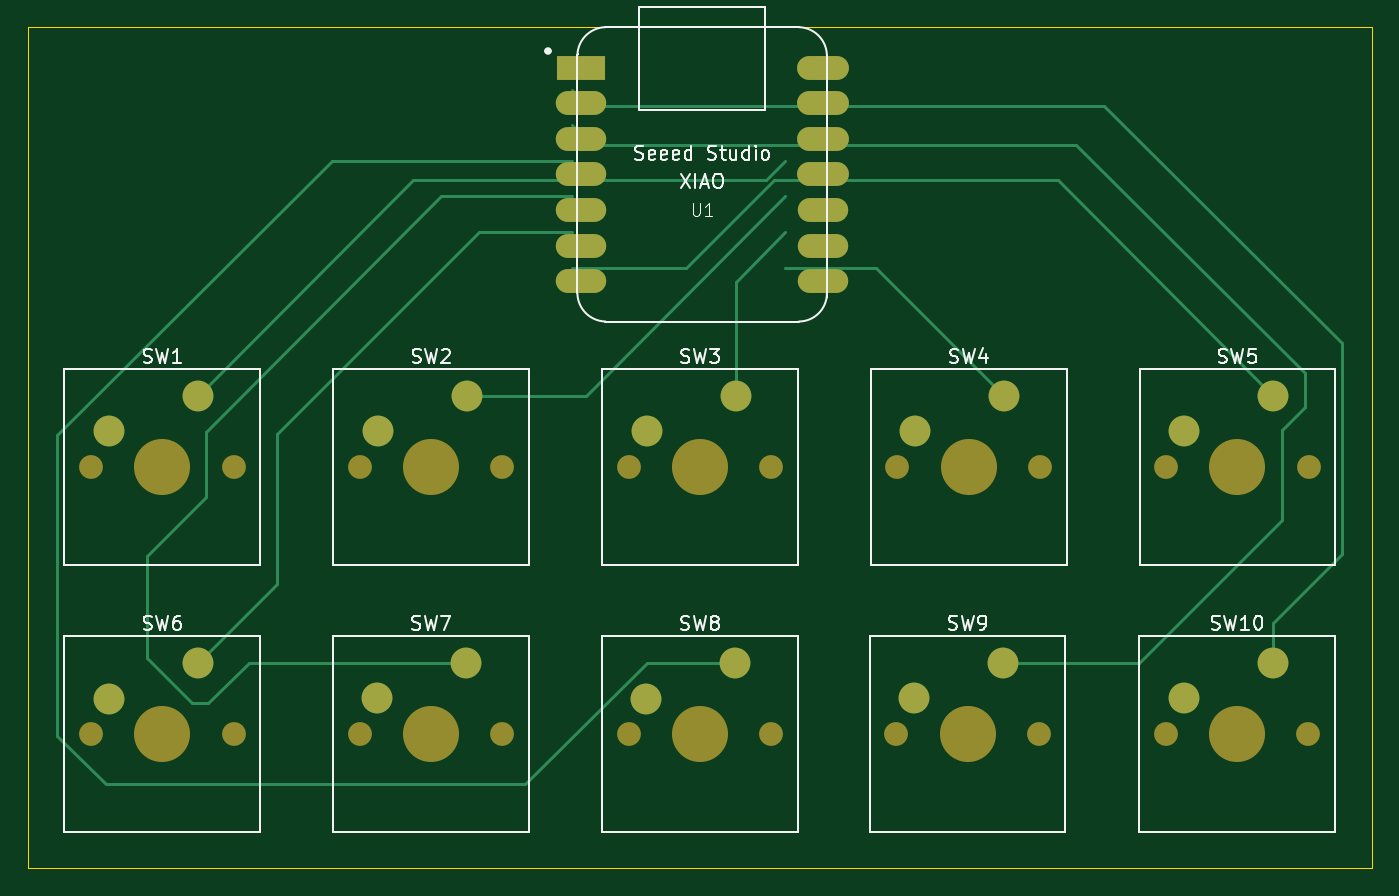
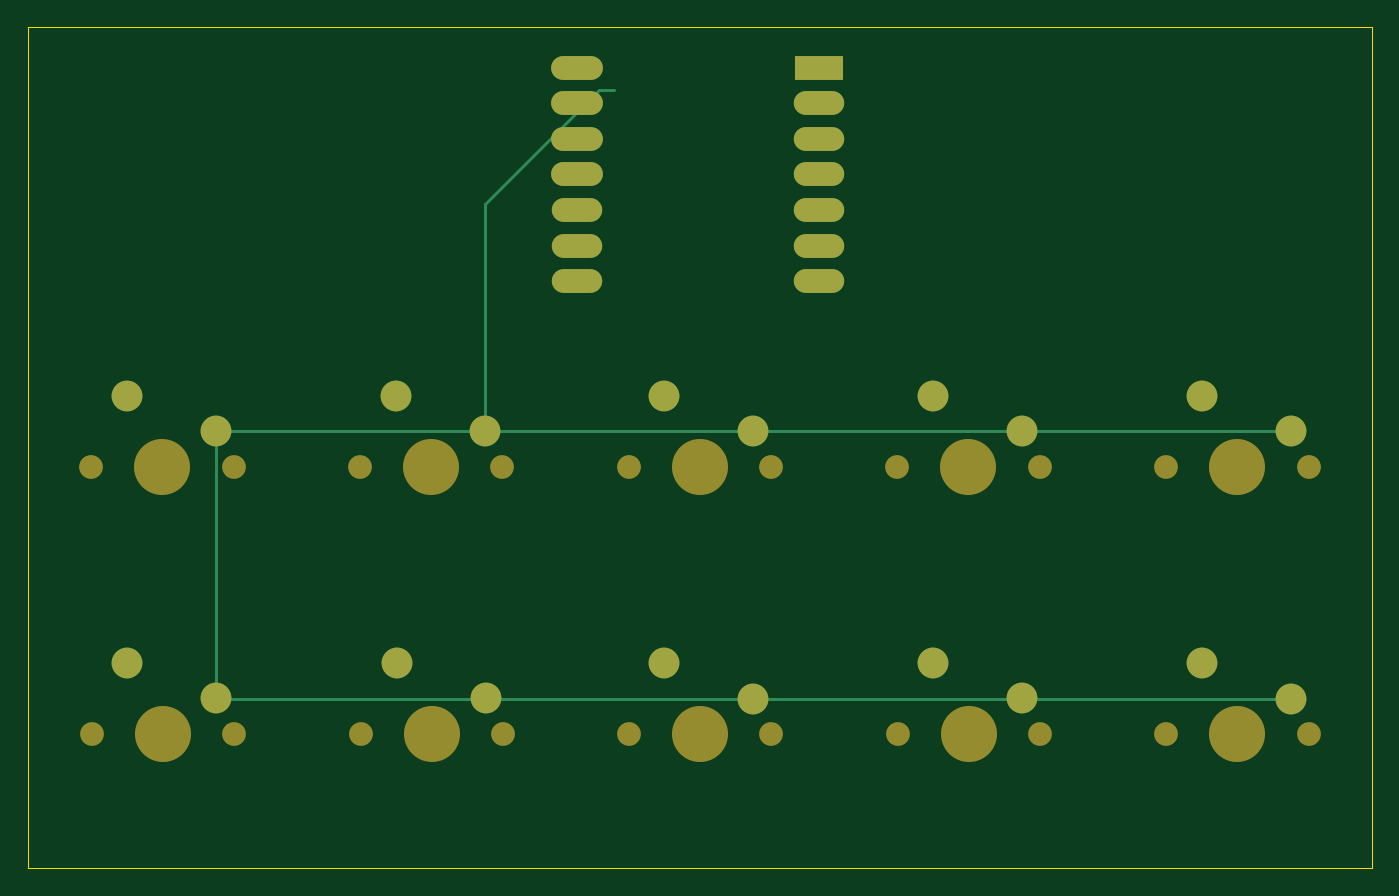
Circuit board: 9 layer files. Board 95.8 x 60.0 mm.
- bottom_copper: hackpad-B_Cu.gbr (3809 bytes)
- bottom_mask: hackpad-B_Mask.gbr (2759 bytes)
- paste: hackpad-B_Paste.gbr (465 bytes)
- bottom_silk: hackpad-B_Silkscreen.gbr (466 bytes)
- outline: hackpad-Edge_Cuts.gbr (630 bytes)
- top_copper: hackpad-F_Cu.gbr (6138 bytes)
- top_mask: hackpad-F_Mask.gbr (2759 bytes)
- paste: hackpad-F_Paste.gbr (465 bytes)
- top_silk: hackpad-F_Silkscreen.gbr (32453 bytes)

=== bottom_copper: hackpad-B_Cu.gbr ===
%TF.GenerationSoftware,KiCad,Pcbnew,9.0.7*%
%TF.CreationDate,2026-09-09T00:36:29+08:00*%
%TF.ProjectId,hackpad,6861636b-7061-4642-9e6b-696361645f70,rev?*%
%TF.SameCoordinates,Original*%
%TF.FileFunction,Copper,L2,Bot*%
%TF.FilePolarity,Positive*%
%FSLAX46Y46*%
G04 Gerber Fmt 4.6, Leading zero omitted, Abs format (unit mm)*
G04 Created by KiCad (PCBNEW 9.0.7) date 2026-09-09 00:36:29*
%MOMM*%
%LPD*%
G01*
G04 APERTURE LIST*
%TA.AperFunction,ComponentPad*%
%ADD10C,2.200000*%
%TD*%
%TA.AperFunction,ComponentPad*%
%ADD11R,3.500000X1.700000*%
%TD*%
%TA.AperFunction,ComponentPad*%
%ADD12O,3.600000X1.700000*%
%TD*%
%TA.AperFunction,ComponentPad*%
%ADD13O,3.700000X1.700000*%
%TD*%
%TA.AperFunction,Conductor*%
%ADD14C,0.200000*%
%TD*%
G04 APERTURE END LIST*
D10*
%TO.P,SW2,1,1*%
%TO.N,Net-(U1-PA5_A9_D9_MISO)*%
X146520000Y-69670000D03*
%TO.P,SW2,2,2*%
%TO.N,GND*%
X140170000Y-72210000D03*
%TD*%
%TO.P,SW10,1,1*%
%TO.N,Net-(U1-PA4_A1_D1)*%
X204010000Y-88700000D03*
%TO.P,SW10,2,2*%
%TO.N,GND*%
X197660000Y-91240000D03*
%TD*%
D11*
%TO.P,U1,1,PA02_A0_D0*%
%TO.N,unconnected-(U1-PA02_A0_D0-Pad1)*%
X154680000Y-46250000D03*
D12*
%TO.P,U1,2,PA4_A1_D1*%
%TO.N,Net-(U1-PA4_A1_D1)*%
X154680000Y-48790000D03*
%TO.P,U1,3,PA10_A2_D2*%
%TO.N,Net-(U1-PA10_A2_D2)*%
X154680000Y-51330000D03*
%TO.P,U1,4,PA11_A3_D3*%
%TO.N,Net-(U1-PA11_A3_D3)*%
X154680000Y-53870000D03*
%TO.P,U1,5,PA8_A4_D4_SDA*%
%TO.N,Net-(U1-PA8_A4_D4_SDA)*%
X154680000Y-56410000D03*
%TO.P,U1,6,PA9_A5_D5_SCL*%
%TO.N,Net-(U1-PA9_A5_D5_SCL)*%
X154680000Y-58950000D03*
%TO.P,U1,7,PB08_A6_D6_TX*%
%TO.N,Net-(U1-PB08_A6_D6_TX)*%
X154680000Y-61490000D03*
%TO.P,U1,8,PB09_A7_D7_RX*%
%TO.N,Net-(U1-PB09_A7_D7_RX)*%
X171930000Y-61490000D03*
%TO.P,U1,9,PA7_A8_D8_SCK*%
%TO.N,Net-(U1-PA7_A8_D8_SCK)*%
X171930000Y-58950000D03*
%TO.P,U1,10,PA5_A9_D9_MISO*%
%TO.N,Net-(U1-PA5_A9_D9_MISO)*%
X171930000Y-56410000D03*
D13*
%TO.P,U1,11,PA6_A10_D10_MOSI*%
%TO.N,Net-(U1-PA6_A10_D10_MOSI)*%
X171930000Y-53870000D03*
%TO.P,U1,12,3V3*%
%TO.N,unconnected-(U1-3V3-Pad12)*%
X171930000Y-51330000D03*
%TO.P,U1,13,GND*%
%TO.N,GND*%
X171930000Y-48790000D03*
%TO.P,U1,14,5V*%
%TO.N,unconnected-(U1-5V-Pad14)*%
X171930000Y-46250000D03*
%TD*%
D10*
%TO.P,SW3,1,1*%
%TO.N,Net-(U1-PA7_A8_D8_SCK)*%
X165690000Y-69670000D03*
%TO.P,SW3,2,2*%
%TO.N,GND*%
X159340000Y-72210000D03*
%TD*%
%TO.P,SW6,1,1*%
%TO.N,Net-(U1-PA9_A5_D5_SCL)*%
X127330000Y-88730000D03*
%TO.P,SW6,2,2*%
%TO.N,GND*%
X120980000Y-91270000D03*
%TD*%
%TO.P,SW5,1,1*%
%TO.N,Net-(U1-PB08_A6_D6_TX)*%
X204040000Y-69670000D03*
%TO.P,SW5,2,2*%
%TO.N,GND*%
X197690000Y-72210000D03*
%TD*%
%TO.P,SW4,1,1*%
%TO.N,Net-(U1-PB09_A7_D7_RX)*%
X184860000Y-69670000D03*
%TO.P,SW4,2,2*%
%TO.N,GND*%
X178510000Y-72210000D03*
%TD*%
%TO.P,SW9,1,1*%
%TO.N,Net-(U1-PA10_A2_D2)*%
X184780000Y-88700000D03*
%TO.P,SW9,2,2*%
%TO.N,GND*%
X178430000Y-91240000D03*
%TD*%
%TO.P,SW8,1,1*%
%TO.N,Net-(U1-PA11_A3_D3)*%
X165680000Y-88730000D03*
%TO.P,SW8,2,2*%
%TO.N,GND*%
X159330000Y-91270000D03*
%TD*%
%TO.P,SW1,1,1*%
%TO.N,Net-(U1-PA6_A10_D10_MOSI)*%
X127330000Y-69670000D03*
%TO.P,SW1,2,2*%
%TO.N,GND*%
X120980000Y-72210000D03*
%TD*%
%TO.P,SW7,1,1*%
%TO.N,Net-(U1-PA8_A4_D4_SDA)*%
X146490000Y-88700000D03*
%TO.P,SW7,2,2*%
%TO.N,GND*%
X140140000Y-91240000D03*
%TD*%
D14*
%TO.N,GND*%
X197630000Y-91270000D02*
X197660000Y-91240000D01*
X120980000Y-91270000D02*
X197630000Y-91270000D01*
X178510000Y-56012240D02*
X178510000Y-72210000D01*
X169240000Y-47830000D02*
X170327760Y-47830000D01*
X170327760Y-47830000D02*
X178510000Y-56012240D01*
X197690000Y-91210000D02*
X197660000Y-91240000D01*
X120980000Y-72210000D02*
X197690000Y-72210000D01*
X197690000Y-72210000D02*
X197690000Y-91210000D01*
%TD*%
M02*

=== bottom_mask: hackpad-B_Mask.gbr ===
%TF.GenerationSoftware,KiCad,Pcbnew,9.0.7*%
%TF.CreationDate,2026-09-09T00:36:29+08:00*%
%TF.ProjectId,hackpad,6861636b-7061-4642-9e6b-696361645f70,rev?*%
%TF.SameCoordinates,Original*%
%TF.FileFunction,Soldermask,Bot*%
%TF.FilePolarity,Negative*%
%FSLAX46Y46*%
G04 Gerber Fmt 4.6, Leading zero omitted, Abs format (unit mm)*
G04 Created by KiCad (PCBNEW 9.0.7) date 2026-09-09 00:36:29*
%MOMM*%
%LPD*%
G01*
G04 APERTURE LIST*
%ADD10C,1.700000*%
%ADD11C,4.000000*%
%ADD12C,2.200000*%
%ADD13R,3.500000X1.700000*%
%ADD14O,3.600000X1.700000*%
%ADD15O,3.700000X1.700000*%
G04 APERTURE END LIST*
D10*
%TO.C,SW2*%
X138900000Y-74750000D03*
D11*
X143980000Y-74750000D03*
D10*
X149060000Y-74750000D03*
D12*
X146520000Y-69670000D03*
X140170000Y-72210000D03*
%TD*%
D10*
%TO.C,SW10*%
X196390000Y-93780000D03*
D11*
X201470000Y-93780000D03*
D10*
X206550000Y-93780000D03*
D12*
X204010000Y-88700000D03*
X197660000Y-91240000D03*
%TD*%
D13*
%TO.C,U1*%
X154680000Y-46250000D03*
D14*
X154680000Y-48790000D03*
X154680000Y-51330000D03*
X154680000Y-53870000D03*
X154680000Y-56410000D03*
X154680000Y-58950000D03*
X154680000Y-61490000D03*
X171930000Y-61490000D03*
X171930000Y-58950000D03*
X171930000Y-56410000D03*
D15*
X171930000Y-53870000D03*
X171930000Y-51330000D03*
X171930000Y-48790000D03*
X171930000Y-46250000D03*
%TD*%
D10*
%TO.C,SW3*%
X158070000Y-74750000D03*
D11*
X163150000Y-74750000D03*
D10*
X168230000Y-74750000D03*
D12*
X165690000Y-69670000D03*
X159340000Y-72210000D03*
%TD*%
D10*
%TO.C,SW6*%
X119710000Y-93810000D03*
D11*
X124790000Y-93810000D03*
D10*
X129870000Y-93810000D03*
D12*
X127330000Y-88730000D03*
X120980000Y-91270000D03*
%TD*%
D10*
%TO.C,SW5*%
X196420000Y-74750000D03*
D11*
X201500000Y-74750000D03*
D10*
X206580000Y-74750000D03*
D12*
X204040000Y-69670000D03*
X197690000Y-72210000D03*
%TD*%
D10*
%TO.C,SW4*%
X177240000Y-74750000D03*
D11*
X182320000Y-74750000D03*
D10*
X187400000Y-74750000D03*
D12*
X184860000Y-69670000D03*
X178510000Y-72210000D03*
%TD*%
D10*
%TO.C,SW9*%
X177160000Y-93780000D03*
D11*
X182240000Y-93780000D03*
D10*
X187320000Y-93780000D03*
D12*
X184780000Y-88700000D03*
X178430000Y-91240000D03*
%TD*%
D10*
%TO.C,SW8*%
X158060000Y-93810000D03*
D11*
X163140000Y-93810000D03*
D10*
X168220000Y-93810000D03*
D12*
X165680000Y-88730000D03*
X159330000Y-91270000D03*
%TD*%
D10*
%TO.C,SW1*%
X119710000Y-74750000D03*
D11*
X124790000Y-74750000D03*
D10*
X129870000Y-74750000D03*
D12*
X127330000Y-69670000D03*
X120980000Y-72210000D03*
%TD*%
D10*
%TO.C,SW7*%
X138870000Y-93780000D03*
D11*
X143950000Y-93780000D03*
D10*
X149030000Y-93780000D03*
D12*
X146490000Y-88700000D03*
X140140000Y-91240000D03*
%TD*%
M02*

=== paste: hackpad-B_Paste.gbr ===
%TF.GenerationSoftware,KiCad,Pcbnew,9.0.7*%
%TF.CreationDate,2026-09-09T00:36:29+08:00*%
%TF.ProjectId,hackpad,6861636b-7061-4642-9e6b-696361645f70,rev?*%
%TF.SameCoordinates,Original*%
%TF.FileFunction,Paste,Bot*%
%TF.FilePolarity,Positive*%
%FSLAX46Y46*%
G04 Gerber Fmt 4.6, Leading zero omitted, Abs format (unit mm)*
G04 Created by KiCad (PCBNEW 9.0.7) date 2026-09-09 00:36:29*
%MOMM*%
%LPD*%
G01*
G04 APERTURE LIST*
G04 APERTURE END LIST*
M02*

=== bottom_silk: hackpad-B_Silkscreen.gbr ===
%TF.GenerationSoftware,KiCad,Pcbnew,9.0.7*%
%TF.CreationDate,2026-09-09T00:36:29+08:00*%
%TF.ProjectId,hackpad,6861636b-7061-4642-9e6b-696361645f70,rev?*%
%TF.SameCoordinates,Original*%
%TF.FileFunction,Legend,Bot*%
%TF.FilePolarity,Positive*%
%FSLAX46Y46*%
G04 Gerber Fmt 4.6, Leading zero omitted, Abs format (unit mm)*
G04 Created by KiCad (PCBNEW 9.0.7) date 2026-09-09 00:36:29*
%MOMM*%
%LPD*%
G01*
G04 APERTURE LIST*
G04 APERTURE END LIST*
M02*

=== outline: hackpad-Edge_Cuts.gbr ===
%TF.GenerationSoftware,KiCad,Pcbnew,9.0.7*%
%TF.CreationDate,2026-09-09T00:36:29+08:00*%
%TF.ProjectId,hackpad,6861636b-7061-4642-9e6b-696361645f70,rev?*%
%TF.SameCoordinates,Original*%
%TF.FileFunction,Profile,NP*%
%FSLAX46Y46*%
G04 Gerber Fmt 4.6, Leading zero omitted, Abs format (unit mm)*
G04 Created by KiCad (PCBNEW 9.0.7) date 2026-09-09 00:36:29*
%MOMM*%
%LPD*%
G01*
G04 APERTURE LIST*
%TA.AperFunction,Profile*%
%ADD10C,0.050000*%
%TD*%
G04 APERTURE END LIST*
D10*
X115220000Y-43380000D02*
X211070000Y-43380000D01*
X211070000Y-103370000D01*
X115220000Y-103370000D01*
X115220000Y-43380000D01*
M02*

=== top_copper: hackpad-F_Cu.gbr (6138 bytes, source omitted) ===
=== top_mask: hackpad-F_Mask.gbr ===
%TF.GenerationSoftware,KiCad,Pcbnew,9.0.7*%
%TF.CreationDate,2026-09-09T00:36:29+08:00*%
%TF.ProjectId,hackpad,6861636b-7061-4642-9e6b-696361645f70,rev?*%
%TF.SameCoordinates,Original*%
%TF.FileFunction,Soldermask,Top*%
%TF.FilePolarity,Negative*%
%FSLAX46Y46*%
G04 Gerber Fmt 4.6, Leading zero omitted, Abs format (unit mm)*
G04 Created by KiCad (PCBNEW 9.0.7) date 2026-09-09 00:36:29*
%MOMM*%
%LPD*%
G01*
G04 APERTURE LIST*
%ADD10C,1.700000*%
%ADD11C,4.000000*%
%ADD12C,2.200000*%
%ADD13R,3.500000X1.700000*%
%ADD14O,3.600000X1.700000*%
%ADD15O,3.700000X1.700000*%
G04 APERTURE END LIST*
D10*
%TO.C,SW2*%
X138900000Y-74750000D03*
D11*
X143980000Y-74750000D03*
D10*
X149060000Y-74750000D03*
D12*
X146520000Y-69670000D03*
X140170000Y-72210000D03*
%TD*%
D10*
%TO.C,SW10*%
X196390000Y-93780000D03*
D11*
X201470000Y-93780000D03*
D10*
X206550000Y-93780000D03*
D12*
X204010000Y-88700000D03*
X197660000Y-91240000D03*
%TD*%
D13*
%TO.C,U1*%
X154680000Y-46250000D03*
D14*
X154680000Y-48790000D03*
X154680000Y-51330000D03*
X154680000Y-53870000D03*
X154680000Y-56410000D03*
X154680000Y-58950000D03*
X154680000Y-61490000D03*
X171930000Y-61490000D03*
X171930000Y-58950000D03*
X171930000Y-56410000D03*
D15*
X171930000Y-53870000D03*
X171930000Y-51330000D03*
X171930000Y-48790000D03*
X171930000Y-46250000D03*
%TD*%
D10*
%TO.C,SW3*%
X158070000Y-74750000D03*
D11*
X163150000Y-74750000D03*
D10*
X168230000Y-74750000D03*
D12*
X165690000Y-69670000D03*
X159340000Y-72210000D03*
%TD*%
D10*
%TO.C,SW6*%
X119710000Y-93810000D03*
D11*
X124790000Y-93810000D03*
D10*
X129870000Y-93810000D03*
D12*
X127330000Y-88730000D03*
X120980000Y-91270000D03*
%TD*%
D10*
%TO.C,SW5*%
X196420000Y-74750000D03*
D11*
X201500000Y-74750000D03*
D10*
X206580000Y-74750000D03*
D12*
X204040000Y-69670000D03*
X197690000Y-72210000D03*
%TD*%
D10*
%TO.C,SW4*%
X177240000Y-74750000D03*
D11*
X182320000Y-74750000D03*
D10*
X187400000Y-74750000D03*
D12*
X184860000Y-69670000D03*
X178510000Y-72210000D03*
%TD*%
D10*
%TO.C,SW9*%
X177160000Y-93780000D03*
D11*
X182240000Y-93780000D03*
D10*
X187320000Y-93780000D03*
D12*
X184780000Y-88700000D03*
X178430000Y-91240000D03*
%TD*%
D10*
%TO.C,SW8*%
X158060000Y-93810000D03*
D11*
X163140000Y-93810000D03*
D10*
X168220000Y-93810000D03*
D12*
X165680000Y-88730000D03*
X159330000Y-91270000D03*
%TD*%
D10*
%TO.C,SW1*%
X119710000Y-74750000D03*
D11*
X124790000Y-74750000D03*
D10*
X129870000Y-74750000D03*
D12*
X127330000Y-69670000D03*
X120980000Y-72210000D03*
%TD*%
D10*
%TO.C,SW7*%
X138870000Y-93780000D03*
D11*
X143950000Y-93780000D03*
D10*
X149030000Y-93780000D03*
D12*
X146490000Y-88700000D03*
X140140000Y-91240000D03*
%TD*%
M02*

=== paste: hackpad-F_Paste.gbr ===
%TF.GenerationSoftware,KiCad,Pcbnew,9.0.7*%
%TF.CreationDate,2026-09-09T00:36:29+08:00*%
%TF.ProjectId,hackpad,6861636b-7061-4642-9e6b-696361645f70,rev?*%
%TF.SameCoordinates,Original*%
%TF.FileFunction,Paste,Top*%
%TF.FilePolarity,Positive*%
%FSLAX46Y46*%
G04 Gerber Fmt 4.6, Leading zero omitted, Abs format (unit mm)*
G04 Created by KiCad (PCBNEW 9.0.7) date 2026-09-09 00:36:29*
%MOMM*%
%LPD*%
G01*
G04 APERTURE LIST*
G04 APERTURE END LIST*
M02*

=== top_silk: hackpad-F_Silkscreen.gbr (32453 bytes, source omitted) ===
